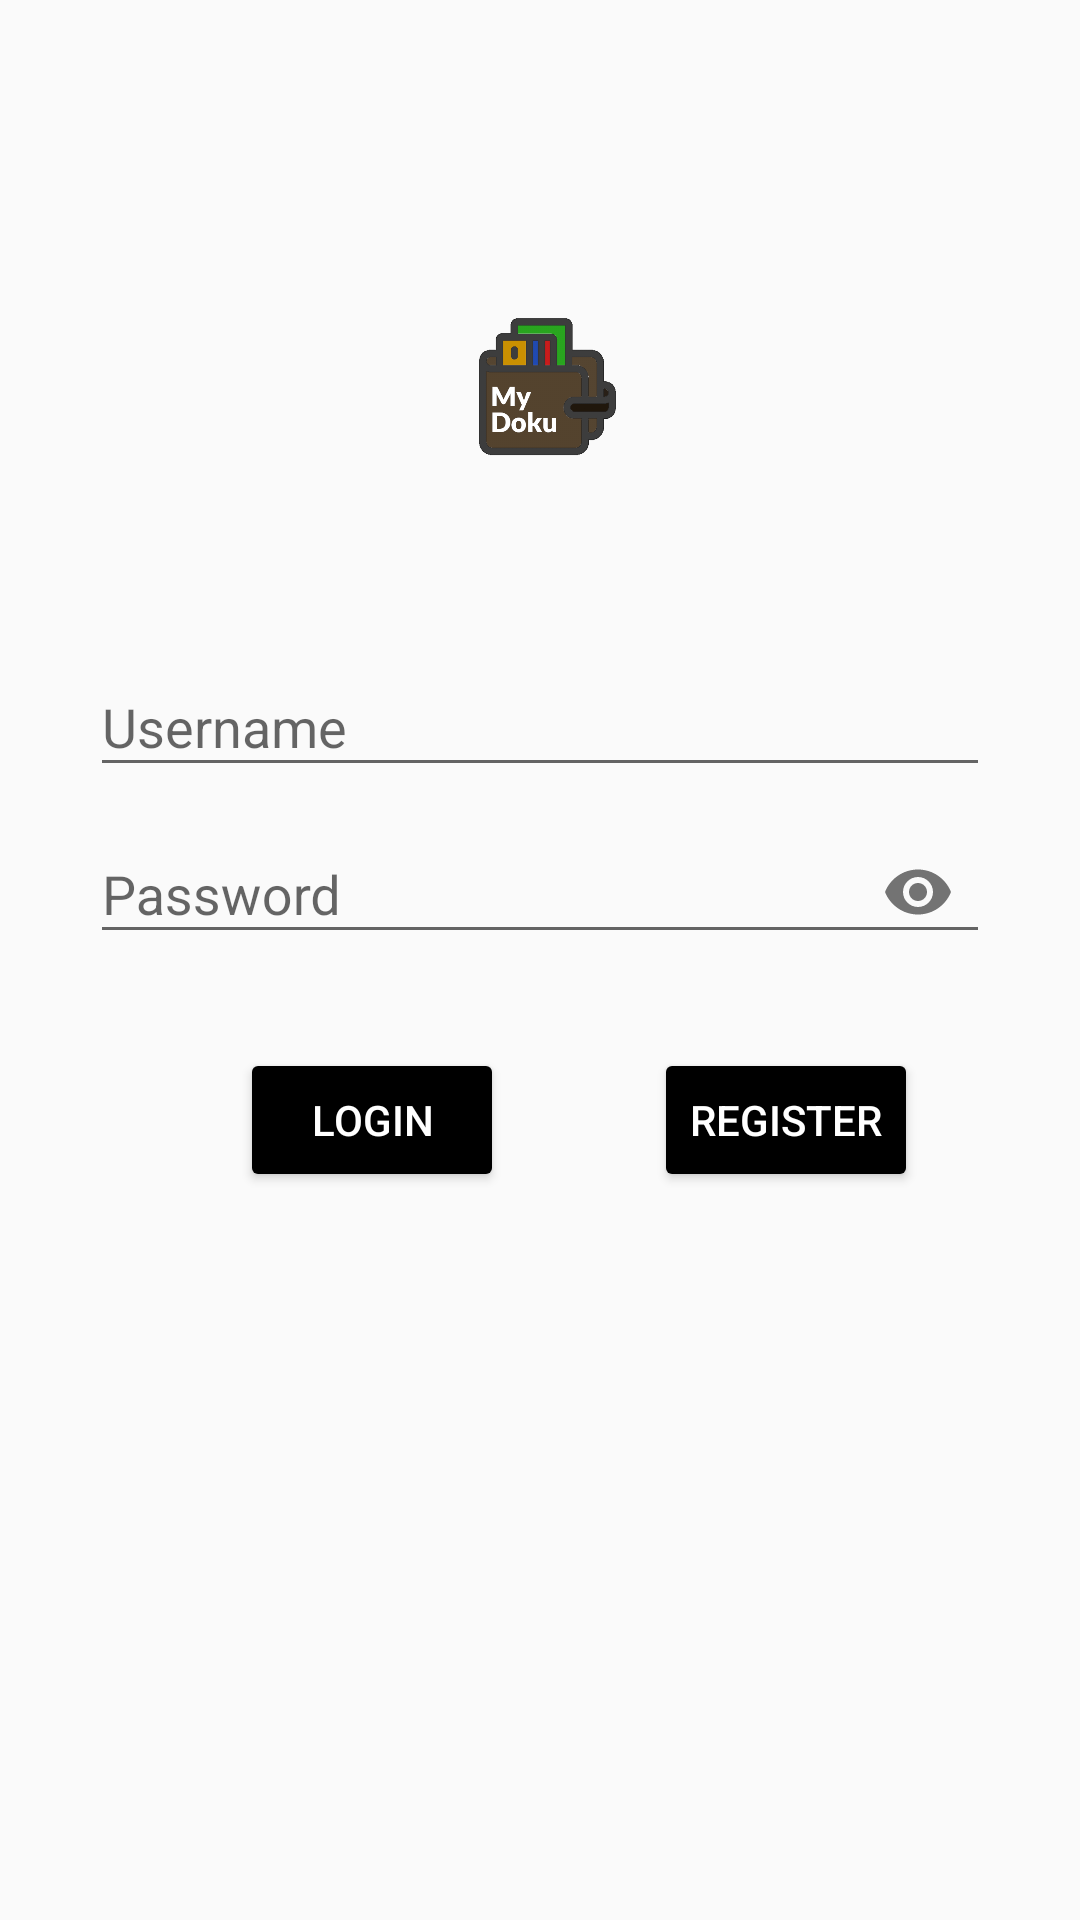

This screen was rendered from an Android layout file. Write that file and the resources it references.
<!-- AndroidManifest.xml: application theme Theme.MyDoku -->
<!-- res/layout/activity_login.xml -->
<?xml version="1.0" encoding="utf-8"?>
<RelativeLayout
    xmlns:android="http://schemas.android.com/apk/res/android"
    xmlns:app="http://schemas.android.com/apk/res-auto"
    xmlns:tools="http://schemas.android.com/tools"
    android:layout_width="match_parent"
    android:layout_height="match_parent"
    android:paddingLeft="30dp"
    android:paddingRight="30dp"
    android:paddingTop="80dp"
    tools:context=".login">

    <ImageView
        android:id="@+id/logo"
        android:src="@drawable/logo"
        android:layout_width="match_parent"
        android:layout_height="100dp"
        android:layout_marginBottom="30dp"/>

    <com.google.android.material.textfield.TextInputLayout
        android:id="@+id/layoutusername"
        android:layout_below="@+id/logo"
        android:layout_width="match_parent"
        android:layout_height="wrap_content">

        <EditText
            android:id="@+id/username"
            android:inputType="textPersonName"
            android:hint="Username"
            android:layout_width="match_parent"
            android:layout_height="wrap_content"/>

    </com.google.android.material.textfield.TextInputLayout>

    <com.google.android.material.textfield.TextInputLayout
        android:id="@+id/layoutpassword"
        android:layout_below="@+id/layoutusername"
        android:layout_width="match_parent"
        android:layout_height="wrap_content"
        app:passwordToggleEnabled="true">

        <EditText
            android:id="@+id/password"
            android:inputType="textPassword"
            android:hint="Password"
            android:layout_width="match_parent"
            android:layout_height="wrap_content"/>

    </com.google.android.material.textfield.TextInputLayout>

    <Button
        android:id="@+id/btn_login"
        android:layout_width="wrap_content"
        android:layout_height="wrap_content"
        android:layout_below="@id/layoutpassword"
        android:layout_marginTop="28dp"
        android:layout_marginLeft="50dp"
        android:backgroundTint="@color/black"
        android:text="LOGIN"
        android:textColor="@color/white" />

    <Button
        android:id="@+id/btn_regis"
        android:layout_width="wrap_content"
        android:layout_height="wrap_content"
        android:layout_below="@id/layoutpassword"
        android:layout_marginLeft="50dp"
        android:layout_marginTop="28dp"
        android:layout_toRightOf="@id/btn_login"
        android:backgroundTint="@color/black"
        android:text="REGISTER"
        android:textColor="@color/white" />

</RelativeLayout>
<!-- resources referenced by this layout -->
<resources>
  <!-- drawable logo: png bitmap (drawable, 22852 bytes) -->
  <style name="Theme.MyDoku" parent="Theme.AppCompat.Light.DarkActionBar">
          
          <item name="colorPrimary">@color/purple_500</item>
          <item name="colorPrimaryVariant">@color/purple_700</item>
          <item name="colorOnPrimary">@color/white</item>
          
          <item name="colorSecondary">@color/teal_200</item>
          <item name="colorSecondaryVariant">@color/teal_700</item>
          <item name="colorOnSecondary">@color/black</item>
      </style>
  <!-- not gathered from this repository: default colours our renderer supplied (Android Studio template values) -->
  <color name="purple_500">#FF6200EE</color>
  <color name="purple_700">#FF3700B3</color>
  <color name="teal_200">#FF03DAC5</color>
  <color name="teal_700">#FF018786</color>
  <color name="black">#FF000000</color>
  <color name="white">#FFFFFFFF</color>
</resources>
